Run: headless pygame with SDL's dummy video driver; simulated clock (each Clock.tick advances the game by its frame time, no real sleeping); random seed 0; keys injected as events and as key.get_pressed() state; no mouse input.
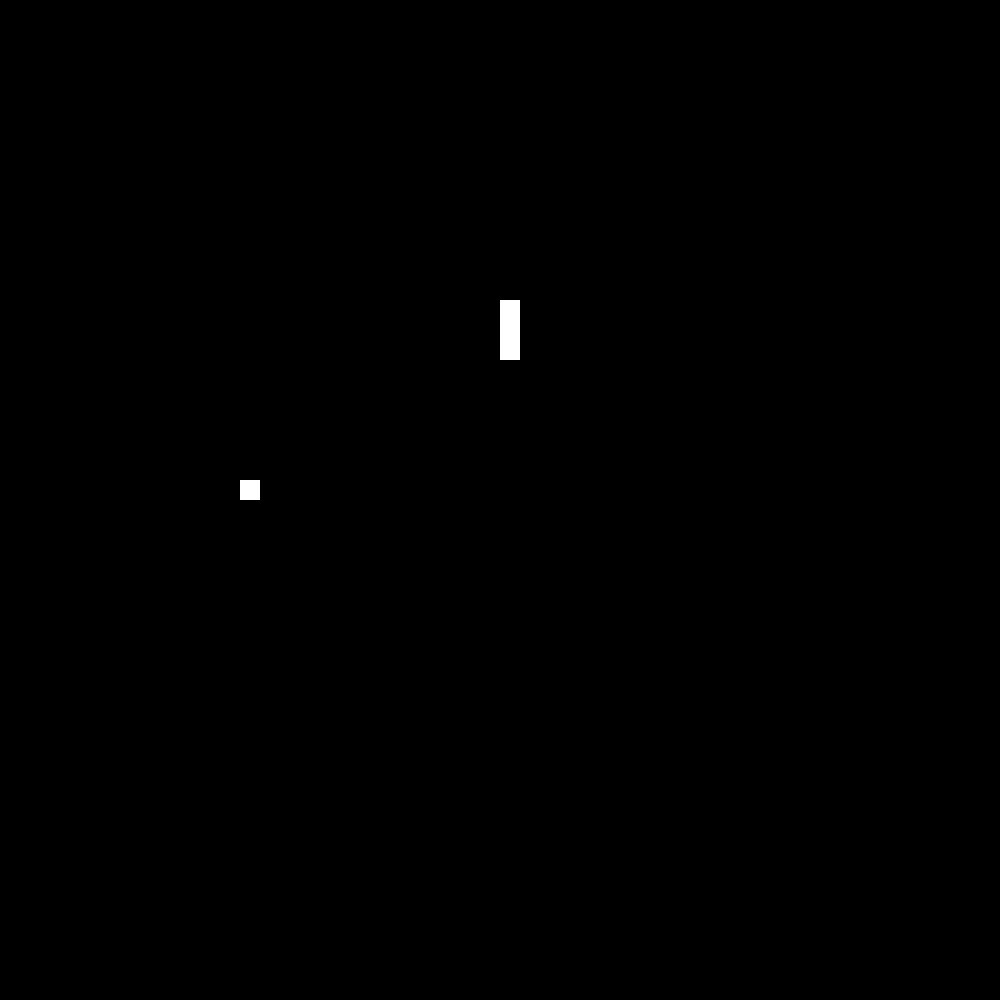
Frame 1 of 4 · flips 1–60 · no input
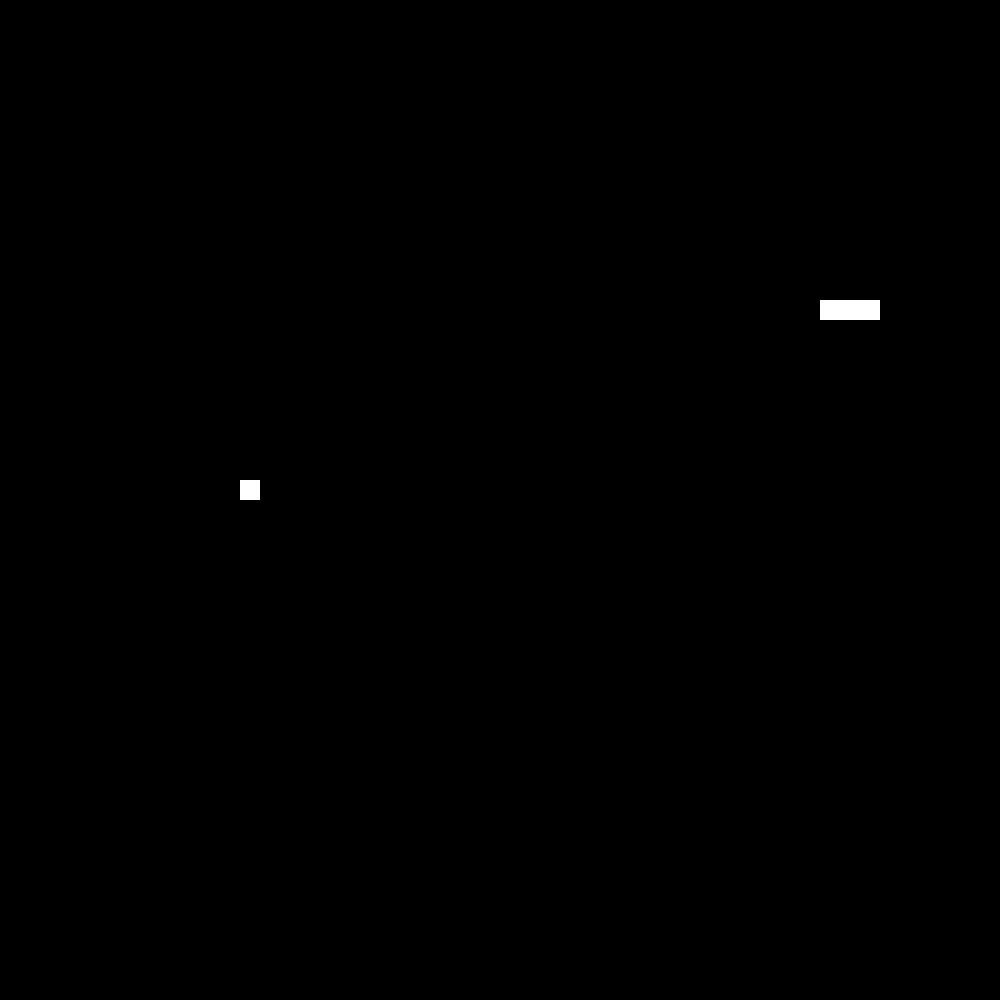
Frame 2 of 4 · flips 61–180 · tapped SPACE, RETURN · held RIGHT (→), D
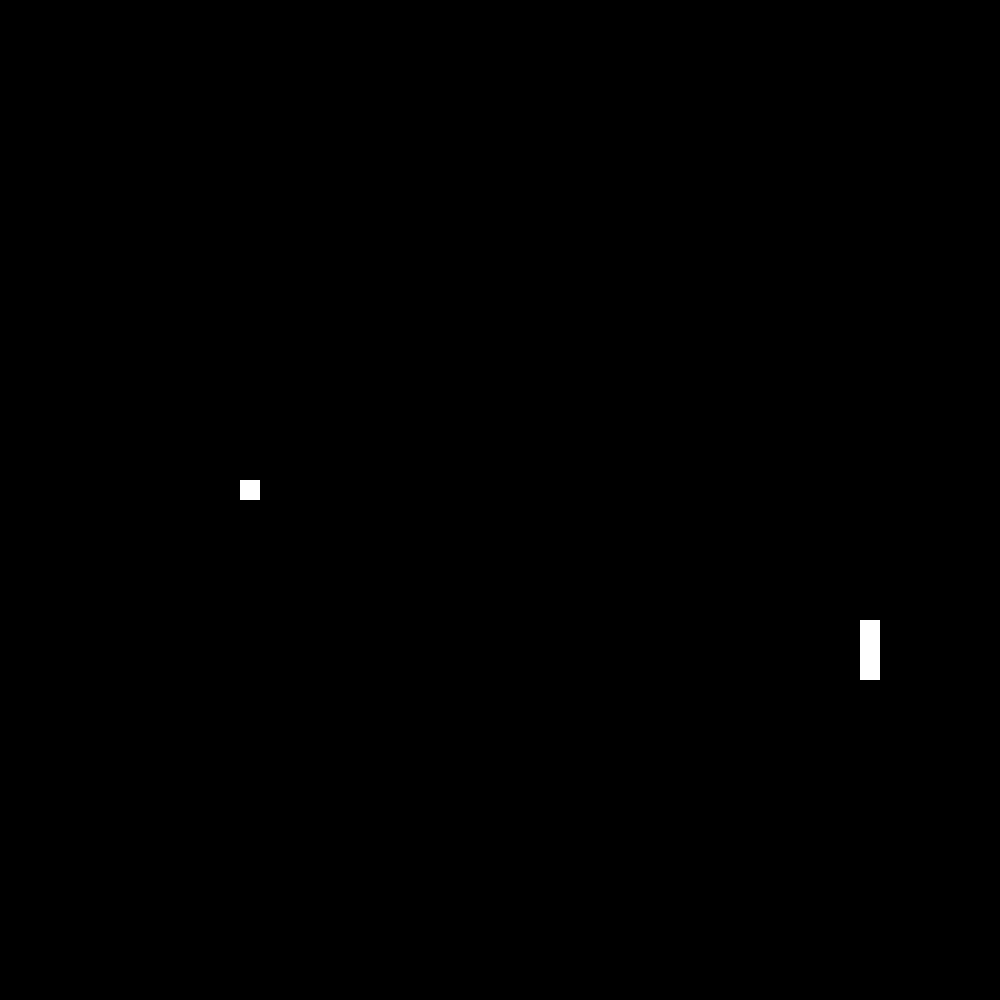
Frame 3 of 4 · flips 181–300 · held DOWN (↓), S
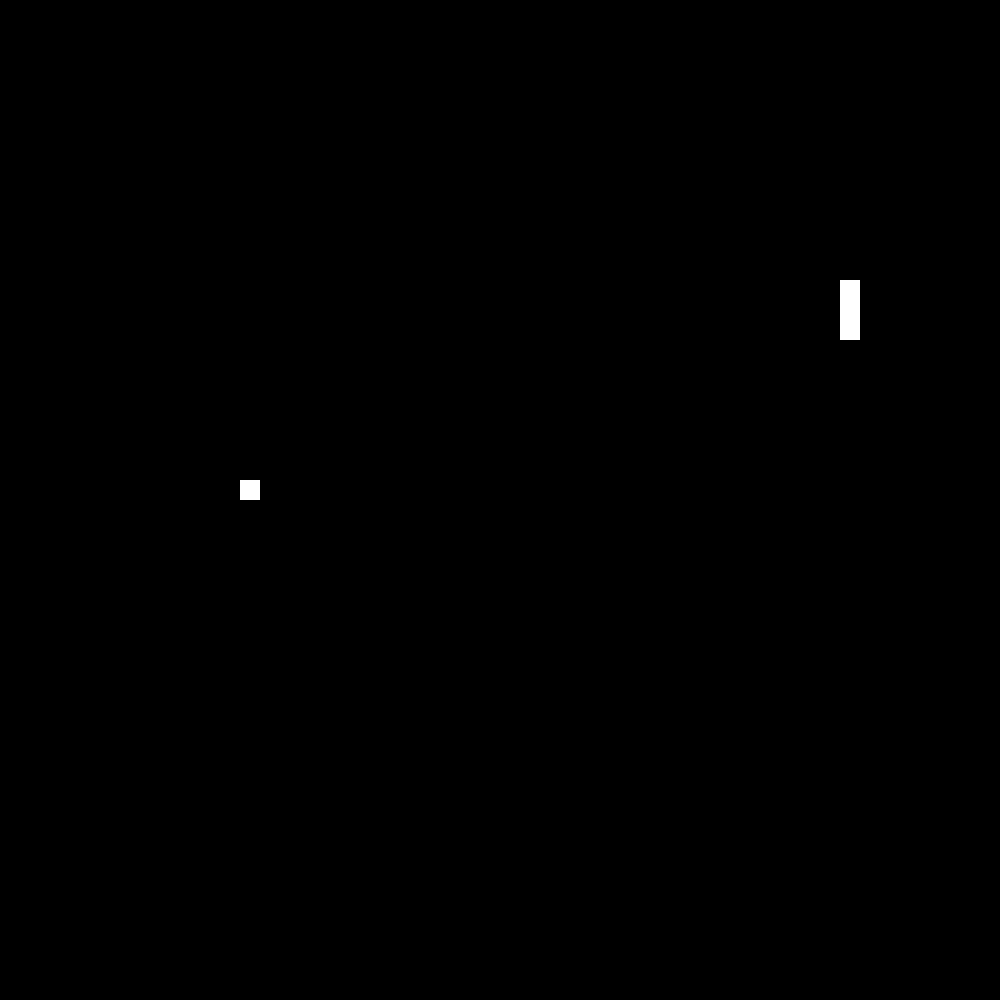
Frame 4 of 4 · flips 301–420 · held LEFT (←), A, UP (↑), W

The pygame program that drew these frames:

import pygame, random, time


class Snake:

    list_of_directions = ['UP', 'DOWN', 'RIGHT', 'LEFT']

    def __init__(self):
        self.body = [[500, 500], [520, 500], [540, 500]]  # [x, y]
        self.direction = 'UP'


    def move_up(self):
        new_head = self.body.pop()
        old_head_x = self.body[0][0]
        old_head_y = self.body[0][1]

        new_head[0] = old_head_x
        new_head[1] = old_head_y - 20
        self.body.insert(0, new_head)

    def move_down(self):
        new_head = self.body.pop()
        old_head_x = self.body[0][0]
        old_head_y = self.body[0][1]

        new_head[0] = old_head_x
        new_head[1] = old_head_y + 20
        self.body.insert(0, new_head)

    def move_right(self):
        new_head = self.body.pop()
        old_head_x = self.body[0][0]
        old_head_y = self.body[0][1]

        new_head[0] = old_head_x + 20
        new_head[1] = old_head_y
        self.body.insert(0, new_head)

    def move_left(self):
        new_head = self.body.pop()
        old_head_x = self.body[0][0]
        old_head_y = self.body[0][1]

        new_head[0] = old_head_x - 20
        new_head[1] = old_head_y
        self.body.insert(0, new_head)

    def check_wall(self):
        if snake.body[0][0] < 0:
            snake.body[0][0] = 980
        if snake.body[0][1] < 0:
            snake.body[0][1] = 980
        if snake.body[0][0] > 1000:
            snake.body[0][0] = 0
        if snake.body[0][1] > 1000:
            snake.body[0][1] = 0

    def add_tail(self):
        """to do before move method"""
        old_tail_x = self.body[-1][0]
        old_tail_y = self.body[-1][1]

        new_tail_x = old_tail_x
        new_tail_y = old_tail_y
        self.body.append([new_tail_x, new_tail_y])


class Apple:

    @staticmethod
    def get_new_position():
        x = random.randrange(0, 500, 20)
        y = random.randrange(0, 500, 20)
        return [x, y]


class Game:

    def run(self, snake, apple):
        pygame.init()
        screen = pygame.display.set_mode((1000, 1000))

        apple_position = apple.get_new_position()

        speed = 0.1

        while True:

            time.sleep(speed)

            # quit
            for event in pygame.event.get():
                if event.type == pygame.QUIT:
                    quit()

            # stop game
            for elem in snake.body[1:]:
                if snake.body[0] == elem:
                    return False

            # apple eating
            if snake.body[0] == apple_position:
                snake.add_tail()
                apple_position = apple.get_new_position()
                # if speed != 0.1:
                #     speed -= 0.01


            # change direction
            keys = pygame.key.get_pressed()
            if keys[pygame.K_UP] and snake.direction is not 'DOWN':
                snake.direction = 'UP'
            elif keys[pygame.K_DOWN] and snake.direction is not 'UP':
                snake.direction = 'DOWN'
            elif keys[pygame.K_RIGHT] and snake.direction is not 'LEFT':
                snake.direction = 'RIGHT'
            elif keys[pygame.K_LEFT] and snake.direction is not 'RIGHT':
                snake.direction = 'LEFT'

            # moving
            keys = pygame.key.get_pressed()
            if snake.direction is 'UP':
                snake.move_up()
            elif snake.direction is 'DOWN':
                snake.move_down()
            elif snake.direction is 'RIGHT':
                snake.move_right()
            elif snake.direction is 'LEFT':
                snake.move_left()

            snake.check_wall()

            # redraw
            screen.fill((0, 0, 0))
            for elem in snake.body:
                pygame.draw.rect(screen, (255, 255, 255), (elem[0], elem[1], 20, 20))
            pygame.draw.rect(screen, (255, 255, 255), (apple_position[0], apple_position[1], 20, 20))
            pygame.display.update()


if __name__ == '__main__':
    snake = Snake()
    apple = Apple()
    game = Game()

    game.run(snake, apple)
